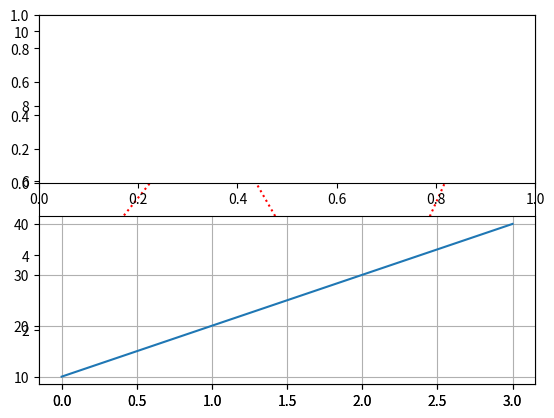

Write the Python code that produced this figure.
import matplotlib as mpl
import matplotlib.pyplot as plt
import numpy as np

xpoints = np.array([0, 1, 2, 3])
ypoints = np.array([3, 8, 1, 10])
x = np.array([0, 1, 2, 3])
y = np.array([10, 20, 30, 40])

plt.plot(xpoints, ypoints, 'X:r')
plt.subplot(2, 1, 1)

plt.subplot(2, 1, 2)
plt.plot(x,y)


plt.grid()
plt.show()
